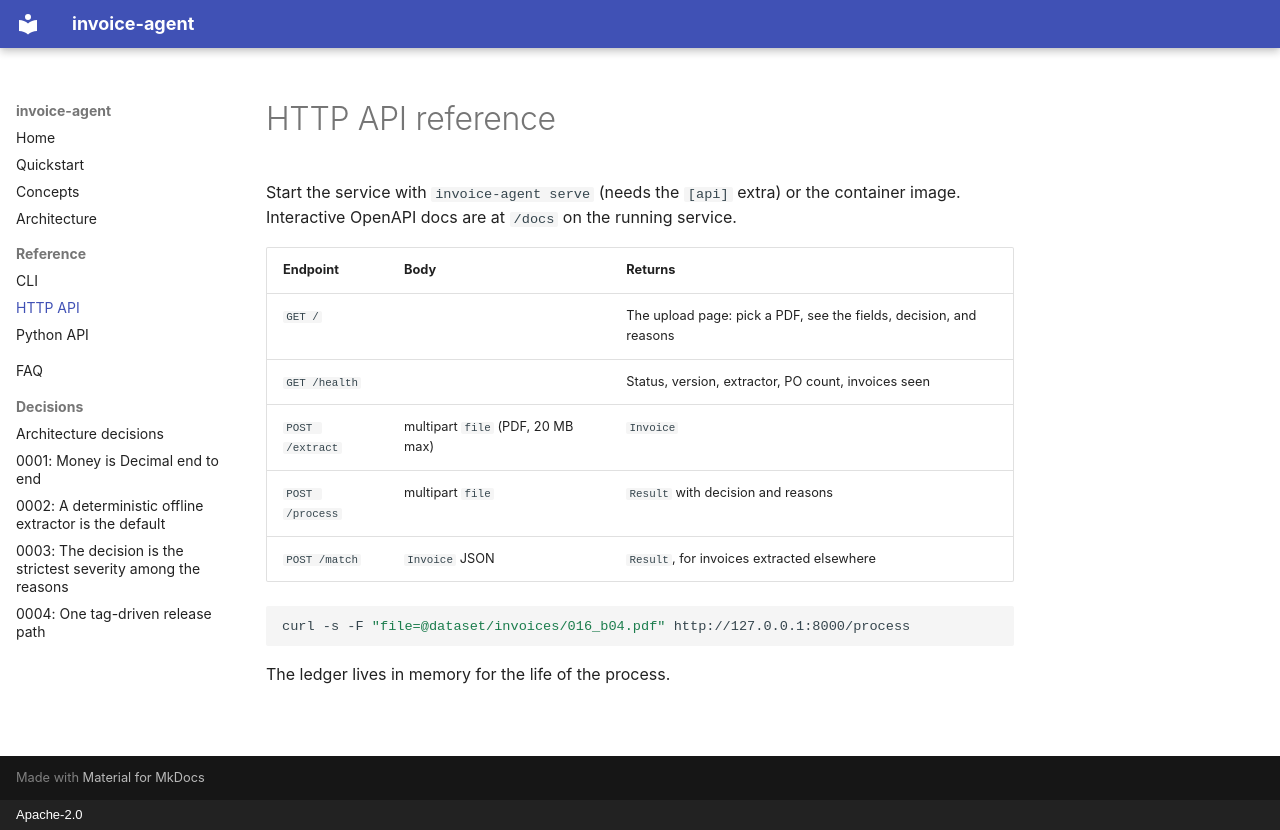

repository: superintelligenceco/invoice-agent · page: reference/http/index.html · generator: mkdocs · copyright: Apache-2.0

# HTTP API reference

Start the service with `invoice-agent serve` (needs the `[api]` extra) or the container image.
Interactive OpenAPI docs are at `/docs` on the running service.

| Endpoint | Body | Returns |
| --- | --- | --- |
| `GET /` | | The upload page: pick a PDF, see the fields, decision, and reasons |
| `GET /health` | | Status, version, extractor, PO count, invoices seen |
| `POST /extract` | multipart `file` (PDF, 20 MB max) | `Invoice` |
| `POST /process` | multipart `file` | `Result` with decision and reasons |
| `POST /match` | `Invoice` JSON | `Result`, for invoices extracted elsewhere |

```sh
curl -s -F "file=@dataset/invoices/016_b04.pdf" http://127.0.0.1:8000/process
```

The ledger lives in memory for the life of the process.
